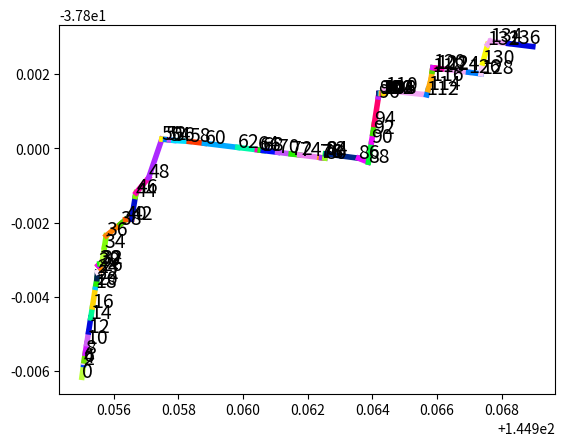

Reproduce this figure in Python.
__author__ = 'santiago'
from matplotlib.path import Path
import matplotlib.pyplot as plt
import numpy as np

fig = plt.figure()

# source = open("/home/santiago/Downloads/Singapore/suburbs/results.txt")

yishun = [
(-37.806170,144.955022),
(-37.805824,144.955076),
(-37.805824,144.955076),
(-37.805797,144.955078),
(-37.805766,144.955083),
(-37.805728,144.955090),
(-37.805728,144.955090),
(-37.805524,144.955126),
(-37.805524,144.955126),
(-37.805266,144.955172),
(-37.805266,144.955172),
(-37.804945,144.955229),
(-37.804945,144.955229),
(-37.804569,144.955295),
(-37.804569,144.955295),
(-37.804271,144.955348),
(-37.804271,144.955348),
(-37.803744,144.955441),
(-37.803744,144.955441),
(-37.803654,144.955463),
(-37.803654,144.955463),
(-37.803511,144.955487),
(-37.803511,144.955487),
(-37.803331,144.955505),
(-37.803331,144.955505),
(-37.803274,144.955634),
(-37.803274,144.955634),
(-37.803154,144.955527),
(-37.803154,144.955527),
(-37.803108,144.955576),
(-37.803108,144.955576),
(-37.803097,144.955642),
(-37.803097,144.955642),
(-37.802658,144.955719),
(-37.802658,144.955719),
(-37.802353,144.955773),
(-37.802353,144.955773),
(-37.802039,144.956216),
(-37.802039,144.956216),
(-37.801919,144.956372),
(-37.801919,144.956372),
(-37.801907,144.956559),
(-37.801907,144.956559),
(-37.801292,144.956674),
(-37.801292,144.956674),
(-37.801193,144.956699),
(-37.801193,144.956699),
(-37.800789,144.957086),
(-37.800789,144.957086),
(-37.799749,144.957492),
(-37.799749,144.957492),
(-37.799759,144.957611),
(-37.799759,144.957611),
(-37.799770,144.957733),
(-37.799770,144.957733),
(-37.799783,144.957863),
(-37.799783,144.957863),
(-37.799811,144.958342),
(-37.799811,144.958342),
(-37.799861,144.958810),
(-37.799861,144.958810),
(-37.799972,144.959842),
(-37.799972,144.959842),
(-37.800036,144.960447),
(-37.800036,144.960447),
(-37.800046,144.960536),
(-37.800046,144.960536),
(-37.800056,144.960630),
(-37.800056,144.960630),
(-37.800103,144.961072),
(-37.800103,144.961072),
(-37.800148,144.961491),
(-37.800148,144.961491),
(-37.800176,144.961752),
(-37.800176,144.961752),
(-37.800243,144.962378),
(-37.800243,144.962378),
(-37.800251,144.962429),
(-37.800251,144.962429),
(-37.800260,144.962533),
(-37.800260,144.962533),
(-37.800146,144.962552),
(-37.800146,144.962552),
(-37.800149,144.962581),
(-37.800149,144.962581),
(-37.800263,144.963575),
(-37.800263,144.963575),
(-37.800371,144.963878),
(-37.800371,144.963878),
(-37.799825,144.963974),
(-37.799825,144.963974),
(-37.799597,144.964014),
(-37.799597,144.964014),
(-37.799352,144.964057),
(-37.799352,144.964057),
(-37.798611,144.964187),
(-37.798611,144.964187),
(-37.798516,144.964204),
(-37.798516,144.964204),
(-37.798515,144.964247),
(-37.798515,144.964247),
(-37.798516,144.964279),
(-37.798516,144.964279),
(-37.798517,144.964311),
(-37.798517,144.964311),
(-37.798518,144.964344),
(-37.798518,144.964344),
(-37.798516,144.964372),
(-37.798516,144.964372),
(-37.798432,144.964384),
(-37.798432,144.964384),
(-37.798554,144.965681),
(-37.798554,144.965681),
(-37.798414,144.965724),
(-37.798414,144.965724),
(-37.798168,144.965805),
(-37.798168,144.965805),
(-37.797919,144.965850),
(-37.797919,144.965850),
(-37.797823,144.965867),
(-37.797823,144.965867),
(-37.797835,144.965973),
(-37.797835,144.965973),
(-37.797871,144.966310),
(-37.797871,144.966310),
(-37.797945,144.966974),
(-37.797945,144.966974),
(-37.797988,144.967359),
(-37.797988,144.967359),
(-37.797694,144.967411),
(-37.797694,144.967411),
(-37.797198,144.967564),
(-37.797198,144.967564),
(-37.797111,144.967648),
(-37.797111,144.967648),
(-37.797172,144.968210),
(-37.797172,144.968210),
(-37.797253,144.968959),



























    # add first point
]

suburb = yishun

xs = []
ys = []

# for item in source:
#     coordinates = item.split()
#     print(float(coordinates[0]))
    # xs.append(float(coordinates[0]))
    # ys.append(float(coordinates[1]))


    # print(item)



xs = [x[0] for x in suburb]
ys = [x[1] for x in suburb]


print("total = %d"% (len(xs)))

p_xs = []
p_ys = []

def uniqueish_color():
    """There're better ways to generate unique colors, but this isn't awful."""
    return plt.cm.gist_ncar(np.random.random())
contador = 0
for iterator in range(0, len(xs)-1,2):
    p_xs.append(xs[iterator])
    p_ys.append(ys[iterator])
    p_xs.append(xs[iterator+1])
    p_ys.append(ys[iterator+1])
    plt.annotate(iterator, xy=(ys[iterator], xs[iterator]), xytext=(ys[iterator], xs[iterator]),size=14)
    # plt.scatter(ys, xs)
    plt.plot([ys[iterator],ys[iterator+1]],[xs[iterator],xs[iterator+1]],'k-',lw=4,color=uniqueish_color())

plt.show()

path = Path(suburb)
point = (1.414594, 103.822555)

isInside = path.contains_point(point)
print(isInside)

# fig.show()
